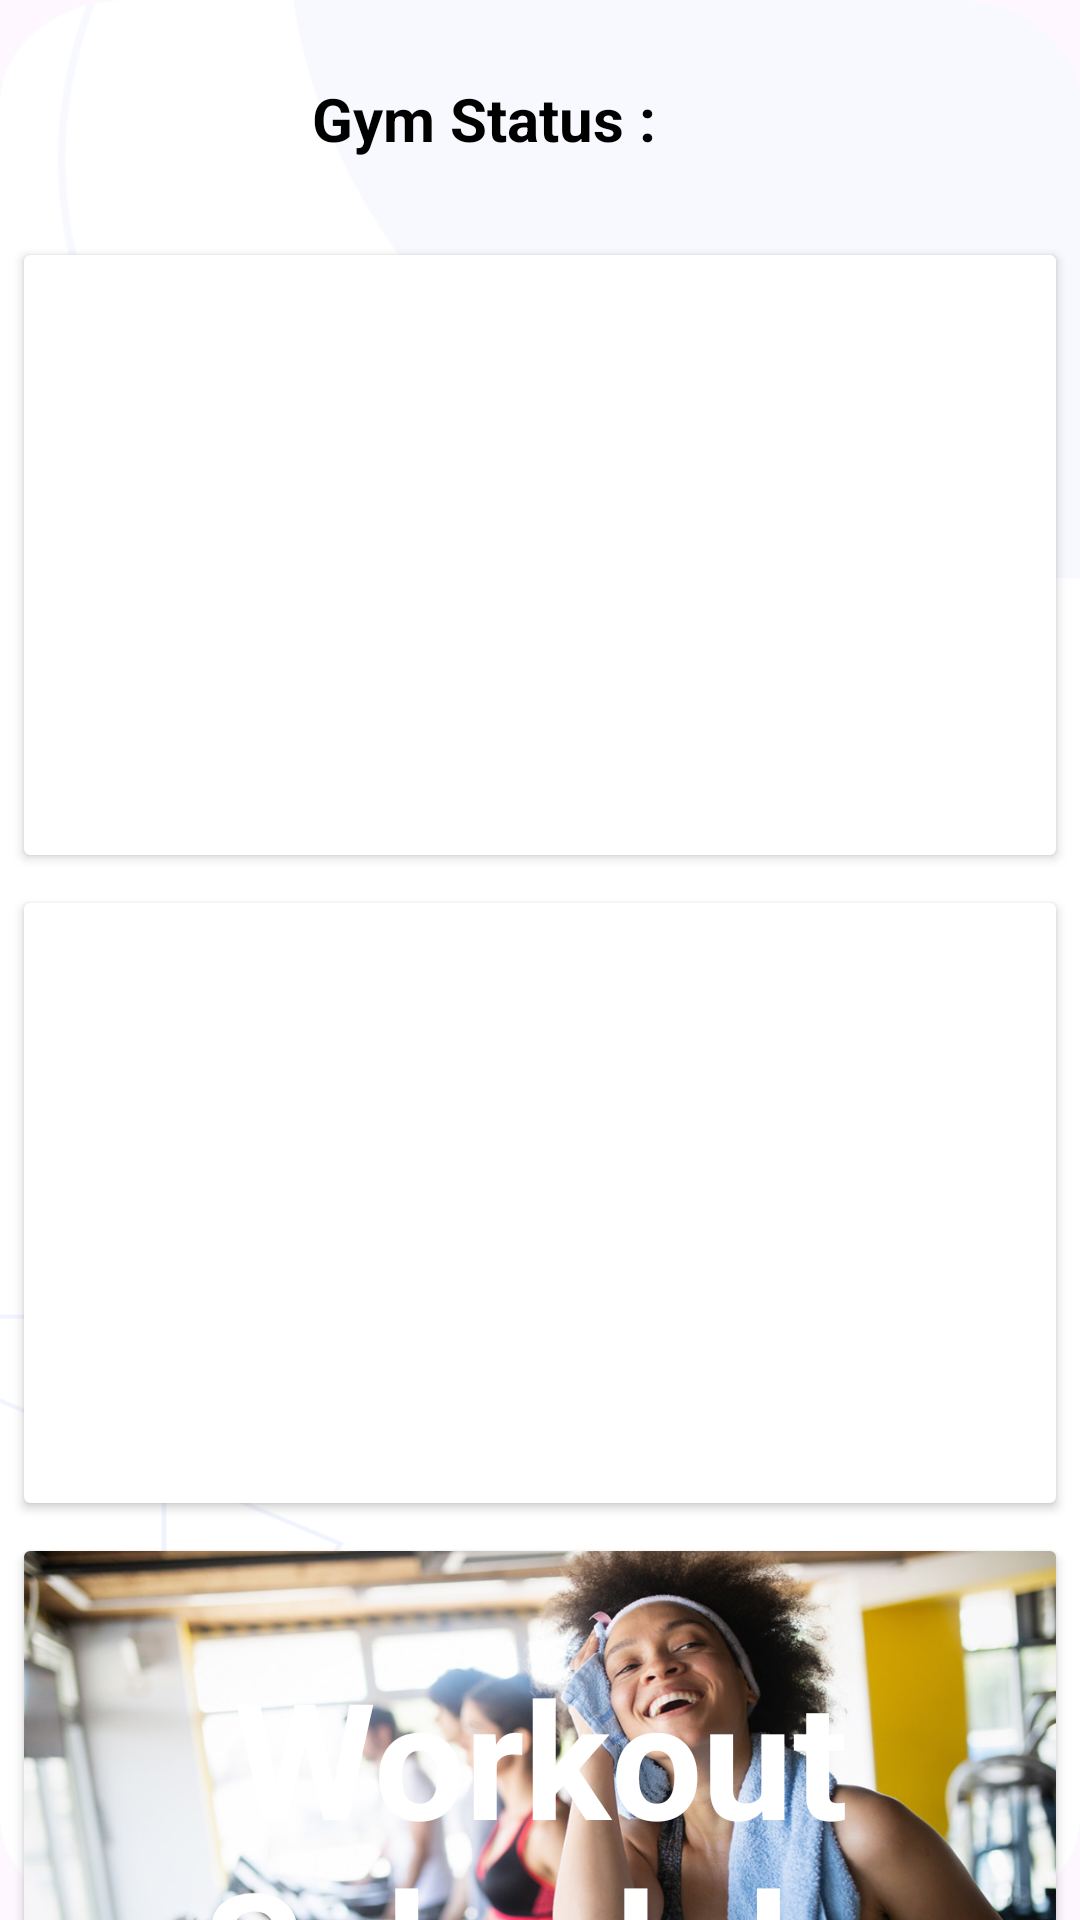

Layout XML and referenced resources for this Android screen:
<!-- AndroidManifest.xml: application theme Theme.GymTrackApp -->
<!-- res/layout/fragment_home.xml -->
<FrameLayout xmlns:android="http://schemas.android.com/apk/res/android"
    xmlns:tools="http://schemas.android.com/tools"
    android:layout_width="match_parent"
    android:layout_height="match_parent"
    android:background="@drawable/backgroundimg"
    tools:context=".fragments.HomeFragment">


    <LinearLayout
        android:layout_width="match_parent"
        android:layout_height="match_parent"
        android:orientation="vertical">

        <LinearLayout
            android:id="@+id/statusLayout"
            android:layout_width="wrap_content"
            android:layout_height="60dp"
            android:layout_marginTop="10dp"
            android:orientation="horizontal"
            android:layout_gravity="center"
            android:layout_marginBottom="7dp"
            android:background="@drawable/status_background"> 

            <TextView
                android:layout_width="wrap_content"
                android:layout_height="wrap_content"
                android:padding="16dp"
                android:text="Gym Status : "
                android:textColor="@android:color/black"
                android:background="@drawable/status_background"
                android:textSize="20sp"
                android:textStyle="bold" />

            <TextView
                android:id="@+id/gymStatusTextView"
                android:layout_width="wrap_content"
                android:layout_height="wrap_content"
                android:padding="16dp"
                android:text=""
                android:background="@drawable/status_background"
                android:textColor="@android:color/black"
                android:textSize="20sp"
                android:textStyle="bold" />

        </LinearLayout>
        <androidx.cardview.widget.CardView
            android:layout_width="match_parent"
            android:layout_height="200dp"
            android:layout_margin="8dp">

            <LinearLayout
                android:layout_width="match_parent"
                android:id="@+id/BMIButton"
                android:layout_height="match_parent"
                android:background="@drawable/home_card_1"
                android:orientation="horizontal">

                <TextView
                    android:layout_width="match_parent"
                    android:layout_height="match_parent"
                    android:text="BMI"
                    android:textColor="@color/white"
                    android:textStyle="bold"
                    android:gravity="center"
                    android:textSize="54dp"
                    />
            </LinearLayout>
        </androidx.cardview.widget.CardView>

        
        <androidx.cardview.widget.CardView
            android:layout_width="match_parent"
            android:layout_height="200dp"
            android:layout_margin="8dp">

            <LinearLayout
                android:id="@+id/mealPlanButton"
                android:layout_width="match_parent"
                android:layout_height="match_parent"
                android:background="@drawable/home_card_2"
                android:orientation="horizontal">

                <TextView
                    android:layout_width="match_parent"
                    android:layout_height="match_parent"
                    android:text="Meal Plan"
                    android:textColor="@color/white"
                    android:textStyle="bold"
                    android:gravity="center"
                    android:textSize="54dp"
                    />
            </LinearLayout>
        </androidx.cardview.widget.CardView>

        
        <androidx.cardview.widget.CardView
            android:layout_width="match_parent"
            android:layout_height="200dp"
            android:layout_margin="8dp">

            <LinearLayout
                android:id="@+id/workOutButton"
                android:layout_width="match_parent"
                android:layout_height="match_parent"
                android:background="@drawable/home_card_3"
                android:orientation="horizontal">

                <TextView
                    android:layout_width="match_parent"
                    android:layout_height="match_parent"
                    android:text="Workout Schedule"
                    android:textColor="@color/white"
                    android:textStyle="bold"
                    android:gravity="center"
                    android:textSize="54dp"
                    />
            </LinearLayout>
        </androidx.cardview.widget.CardView>
    </LinearLayout>
</FrameLayout>
<!-- resources referenced by this layout -->
<resources>
  <color name="white">#FFFFFFFF</color>
  <!-- drawable backgroundimg: png bitmap (drawable, 23708 bytes) -->
  <!-- drawable home_card_3: jpg bitmap (drawable, 202772 bytes) -->
  <!-- drawable status_background (drawable) -->
  <?xml version="1.0" encoding="utf-8"?>
      <shape xmlns:android="http://schemas.android.com/apk/res/android"
          android:shape="rectangle">
          <corners android:radius="10dp" /> 
      </shape>
  <style name="Theme.GymTrackApp" parent="Base.Theme.GymTrackApp" />
  <style name="Base.Theme.GymTrackApp" parent="Theme.Material3.DayNight.NoActionBar">
          
          <item name="colorPrimary">@color/theme_blue</item>
      </style>
  <color name="theme_blue">#1F41BB</color>
</resources>
